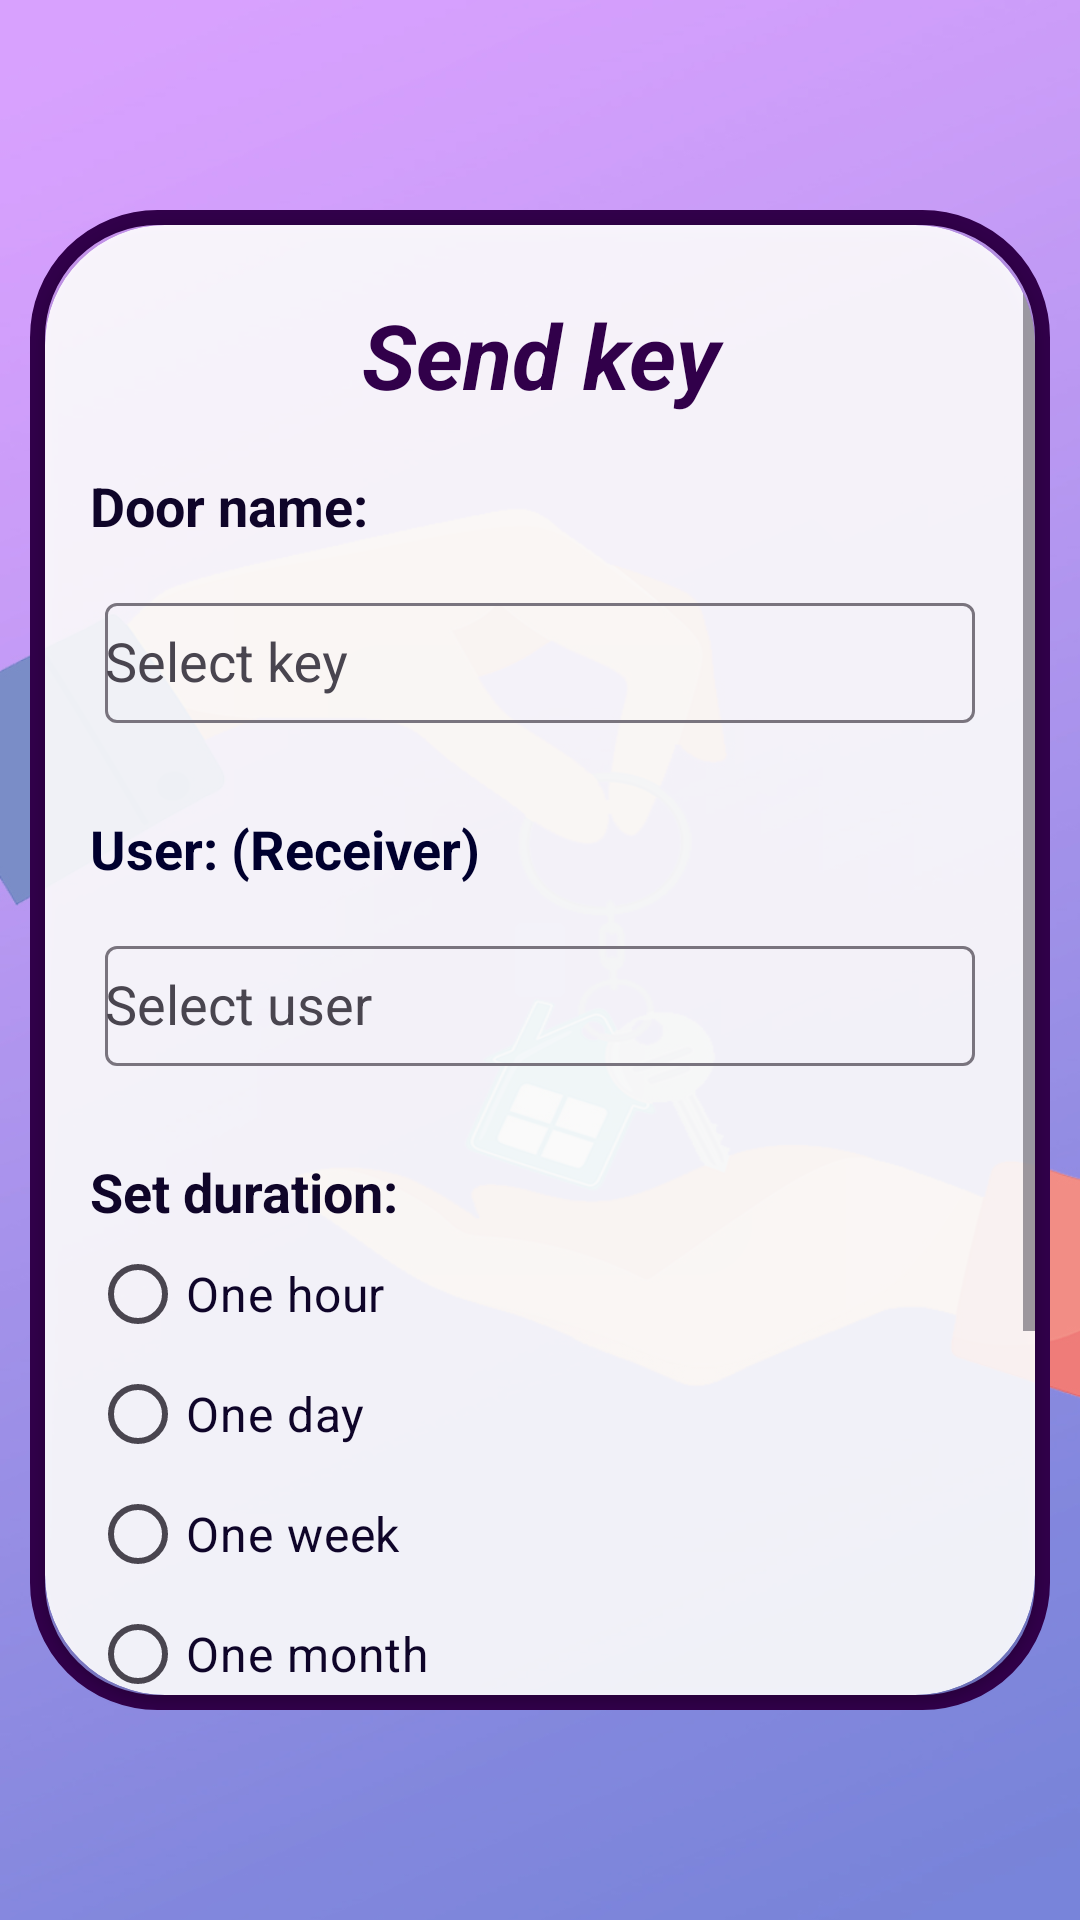

Android layout source for this screen:
<!-- AndroidManifest.xml: application theme Theme.DoorLock -->
<!-- res/layout/activity_hand_over_key.xml -->
<?xml version="1.0" encoding="utf-8"?>
<androidx.constraintlayout.widget.ConstraintLayout
    xmlns:android="http://schemas.android.com/apk/res/android"
    xmlns:app="http://schemas.android.com/apk/res-auto"
    xmlns:tools="http://schemas.android.com/tools"
    android:layout_width="match_parent"
    android:layout_height="match_parent"
    android:background="@drawable/hand_over_key_bg"
    tools:context=".HandOverKey">

    
    <FrameLayout
        android:layout_width="match_parent"
        android:layout_height="500dp"
        android:layout_marginHorizontal="10dp"
        app:layout_constraintTop_toTopOf="parent"
        app:layout_constraintBottom_toBottomOf="parent"
        app:layout_constraintStart_toStartOf="parent"
        app:layout_constraintEnd_toEndOf="parent"
        android:background="@drawable/hand_over_key_card_view">

        <androidx.cardview.widget.CardView
            android:layout_width="match_parent"
            android:layout_height="490dp"
            app:cardCornerRadius="40dp"
            android:layout_margin="5dp"
            app:cardBackgroundColor="#e6ffffff"
            app:layout_constraintTop_toTopOf="parent"
            app:layout_constraintBottom_toBottomOf="parent"
            app:layout_constraintStart_toStartOf="parent"
            app:layout_constraintEnd_toEndOf="parent"
            tools:ignore="MissingConstraints">

        <ScrollView
            android:layout_width="match_parent"
            android:layout_height="match_parent">

            <LinearLayout
                android:layout_width="match_parent"
                android:layout_height="match_parent"
                android:gravity="center"
                android:orientation="vertical"
                android:padding="15dp">

                <TextView
                    android:id="@+id/sendKey"
                    android:layout_width="match_parent"
                    android:layout_height="wrap_content"
                    android:text="Send key"
                    android:gravity="center"
                    android:textSize="30sp"
                    android:textStyle="bold|italic"
                    android:textColor="@color/purple2"
                    android:padding="8dp"/>

                <TextView
                    android:id="@+id/doorName"
                    android:layout_width="match_parent"
                    android:layout_height="wrap_content"
                    android:text="Door name:"
                    android:textSize="18sp"
                    android:textColor="@color/purple4"
                    android:textStyle="bold"
                    android:layout_marginTop="10dp" />

                
                <com.google.android.material.textfield.TextInputLayout
                    android:layout_width="match_parent"
                    android:layout_height="60dp"
                    android:hint="Select key"
                    android:layout_marginTop="10dp"
                    android:padding="5dp">

                    <com.google.android.material.textfield.MaterialAutoCompleteTextView
                        android:id="@+id/doorListSpinner"
                        android:layout_width="match_parent"
                        android:layout_height="40dp"
                        android:textColor="@color/purple4"/>
                </com.google.android.material.textfield.TextInputLayout>

                <TextView
                    android:id="@+id/userName"
                    android:layout_width="match_parent"
                    android:layout_height="wrap_content"
                    android:text="User: (Receiver)"
                    android:textSize="18sp"
                    android:textColor="@color/darkBlue2"
                    android:textStyle="bold"
                    android:layout_marginTop="20dp"/>

                
                <com.google.android.material.textfield.TextInputLayout
                    android:layout_width="match_parent"
                    android:layout_height="60dp"
                    android:layout_marginTop="10dp"
                    android:hint="Select user"
                    android:padding="5dp">

                    <com.google.android.material.textfield.MaterialAutoCompleteTextView
                        android:id="@+id/userListSpinner"
                        android:layout_width="match_parent"
                        android:layout_height="40dp"
                        android:textColor="@color/purple4"/>
                </com.google.android.material.textfield.TextInputLayout>


                <TextView
                    android:id="@+id/duration"
                    android:layout_width="match_parent"
                    android:layout_height="wrap_content"
                    android:text="Set duration:"
                    android:textSize="18sp"
                    android:layout_marginTop="20dp"
                    android:textStyle="bold"
                    android:textColor="@color/purple4"/>

                
                <RadioGroup
                    android:id="@+id/durationRadioGroup"
                    android:orientation="vertical"
                    android:layout_width="match_parent"
                    android:layout_height="wrap_content"
                    android:layout_marginTop="2dp">

                    <RadioButton
                        android:id="@+id/oneHourRadioButton"
                        android:layout_width="wrap_content"
                        android:layout_height="40sp"
                        android:text="One hour"
                        android:textSize="16sp"
                        android:textColor="@color/purple4"/>

                    <RadioButton
                        android:id="@+id/oneDayRadioButton"
                        android:layout_width="wrap_content"
                        android:layout_height="40dp"
                        android:text="One day"
                        android:textSize="16sp"
                        android:textColor="@color/purple4"/>

                    <RadioButton
                        android:id="@+id/oneWeekRadioButton"
                        android:layout_width="wrap_content"
                        android:layout_height="40dp"
                        android:text="One week"
                        android:textSize="16sp"
                        android:textColor="@color/purple4"/>

                    <RadioButton
                        android:id="@+id/oneMonthRadioButton"
                        android:layout_width="wrap_content"
                        android:layout_height="40dp"
                        android:text="One month"
                        android:textSize="16sp"
                        android:textColor="@color/purple4"/>

                </RadioGroup>

                
                <Button
                    android:id="@+id/sendKeyButton"
                    android:layout_width="match_parent"
                    android:layout_height="60dp"
                    android:text="Send key"
                    android:layout_marginTop="20dp"
                    android:textSize="16sp"
                    android:backgroundTint="@color/purple"
                    android:textColor="@color/white"/>

                <Button
                    android:id="@+id/backButton"
                    android:layout_width="120dp"
                    android:layout_height="50dp"
                    android:text="Back"
                    android:layout_marginTop="10dp"
                    android:textSize="16sp"
                    android:backgroundTint="@color/purple"
                    android:textColor="@color/white"/>

                
                <ProgressBar
                    android:id="@+id/progressBar"
                    android:layout_width="wrap_content"
                    android:layout_height="wrap_content"
                    android:visibility="gone" />

            </LinearLayout>
        </ScrollView>
        </androidx.cardview.widget.CardView>
    </FrameLayout>

</androidx.constraintlayout.widget.ConstraintLayout>
<!-- resources referenced by this layout -->
<resources>
  <color name="darkBlue2">#00002e</color>
  <color name="purple">#7851B9</color>
  <color name="purple2">#31004A</color>
  <color name="purple4">#0F0529</color>
  <color name="white">#FFFFFFFF</color>
  <!-- drawable hand_over_key_bg: jpg bitmap (drawable, 148474 bytes) -->
  <!-- drawable hand_over_key_card_view (drawable) -->
  <shape xmlns:android="http://schemas.android.com/apk/res/android">
      <solid android:color="@android:color/transparent" />
      <corners android:radius="40dp" />
      <stroke
          android:width="5dp"
          android:color="@color/purple2" />
  </shape>
  <style name="Theme.DoorLock" parent="Base.Theme.DoorLock" />
  <style name="Base.Theme.DoorLock" parent="Theme.Material3.DayNight.NoActionBar">
          
          
      </style>
</resources>
